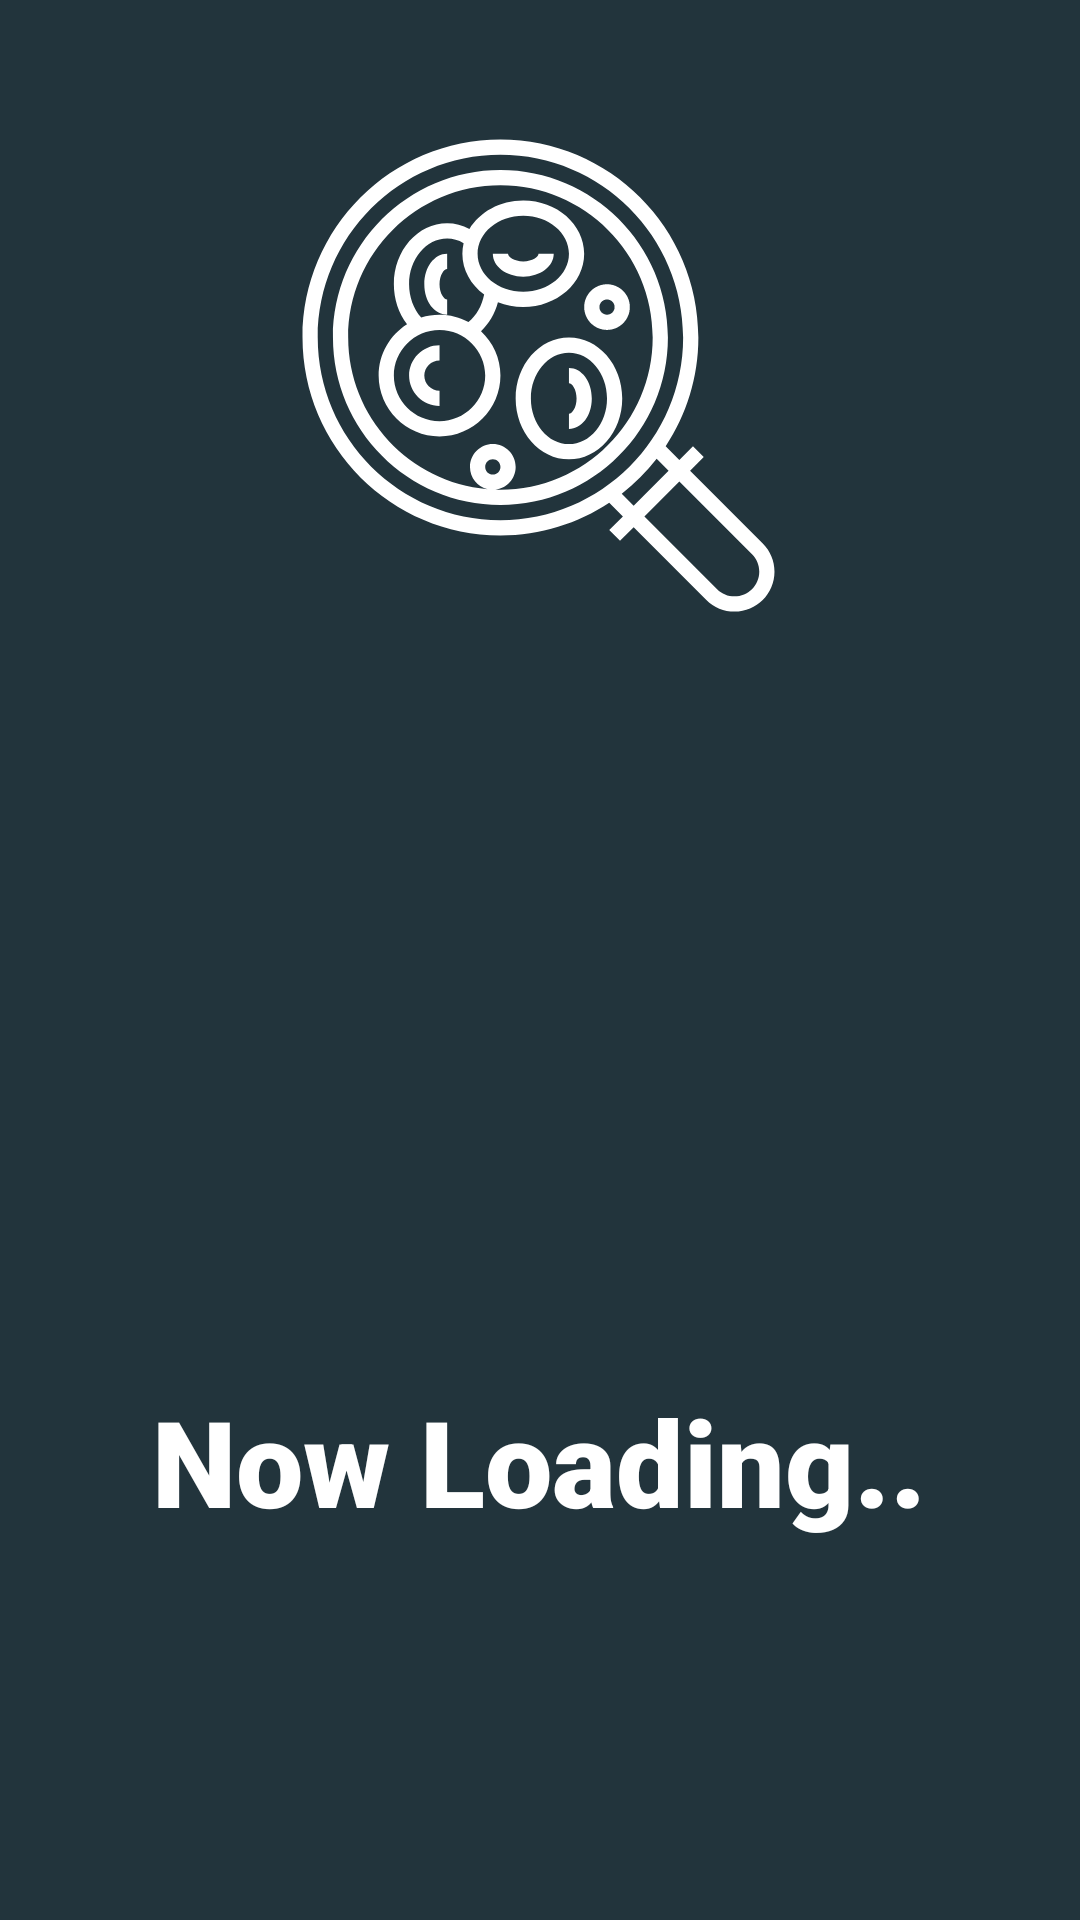

Write the Android layout XML for this screen, with the resource values it uses.
<!-- AndroidManifest.xml: application theme Theme.Cellification -->
<!-- res/layout/activity_loading.xml -->
<?xml version="1.0" encoding="utf-8"?>
<androidx.constraintlayout.widget.ConstraintLayout xmlns:android="http://schemas.android.com/apk/res/android"
    xmlns:app="http://schemas.android.com/apk/res-auto"
    xmlns:tools="http://schemas.android.com/tools"
    android:layout_width="match_parent"
    android:layout_height="match_parent"
    android:background="#22343C"
    tools:context=".loadingActivity">











    <ProgressBar
        android:id="@+id/progressBar"
        android:layout_width="97dp"
        android:layout_height="97dp"
        android:layout_marginTop="52dp"
        android:background="@drawable/loadingimage"
        android:indeterminateDrawable="@drawable/loadingdrawable"
        app:layout_constraintEnd_toEndOf="parent"
        app:layout_constraintStart_toStartOf="parent"
        app:layout_constraintTop_toBottomOf="@+id/imageView2"
        tools:ignore="MissingConstraints" />

    <TextView
        android:layout_width="264dp"
        android:layout_height="70dp"
        android:layout_marginTop="56dp"
        android:fontFamily="sans-serif-black"
        android:gravity="center"
        android:text="Now Loading.."
        android:textColor="#FFFFFF"
        android:textSize="40dp"
        app:layout_constraintEnd_toEndOf="parent"
        app:layout_constraintHorizontal_bias="0.496"
        app:layout_constraintStart_toStartOf="parent"
        app:layout_constraintTop_toBottomOf="@+id/progressBar" />

    <ImageView
        android:id="@+id/imageView2"
        android:layout_width="233dp"
        android:layout_height="203dp"
        android:layout_marginTop="44dp"
        android:background="@android:color/transparent"
        app:layout_constraintEnd_toEndOf="parent"
        app:layout_constraintHorizontal_bias="0.496"
        app:layout_constraintStart_toStartOf="parent"
        app:layout_constraintTop_toTopOf="parent"
        app:srcCompat="@drawable/loadingcellimage" />

</androidx.constraintlayout.widget.ConstraintLayout>
<!-- resources referenced by this layout -->
<resources>
  <!-- drawable loadingcellimage: png bitmap (drawable, 38220 bytes) -->
  <!-- drawable loadingimage (drawable) -->
  <?xml version="1.0" encoding="utf-8"?>
  <shape xmlns:android="http://schemas.android.com/apk/res/android" >
      <solid android:color="#00ffffff"/>
      <stroke android:color="#00ffffff" android:width="1dp"/>
  </shape>
  <style name="Theme.Cellification" parent="Theme.MaterialComponents.DayNight.NoActionBar">
          
          <item name="colorPrimary">@color/bottom_navColor</item>
          <item name="colorPrimaryVariant">@color/purple_700</item>
          <item name="colorOnPrimary">@color/white</item>
          
          <item name="colorSecondary">@color/livecell_backgroundColor</item>
          <item name="colorSecondaryVariant">@color/teal_700</item>
          <item name="colorOnSecondary">@color/black</item>
          
          <item name="android:statusBarColor" tools:targetApi="l">@color/backgroundColor</item>
          
          <item name="preferenceTheme">@style/preference</item>
      </style>
  <color name="bottom_navColor">#30444E</color>
  <color name="purple_700">#FF3700B3</color>
  <color name="white">#FFFFFFFF</color>
  <color name="livecell_backgroundColor">#17BD7A</color>
  <color name="teal_700">#FF018786</color>
  <color name="black">#FF000000</color>
  <color name="backgroundColor">#22343C</color>
  <style name="preference" parent="@style/PreferenceThemeOverlay">
          <item name="android:textColor">@color/white</item>
      </style>
</resources>
